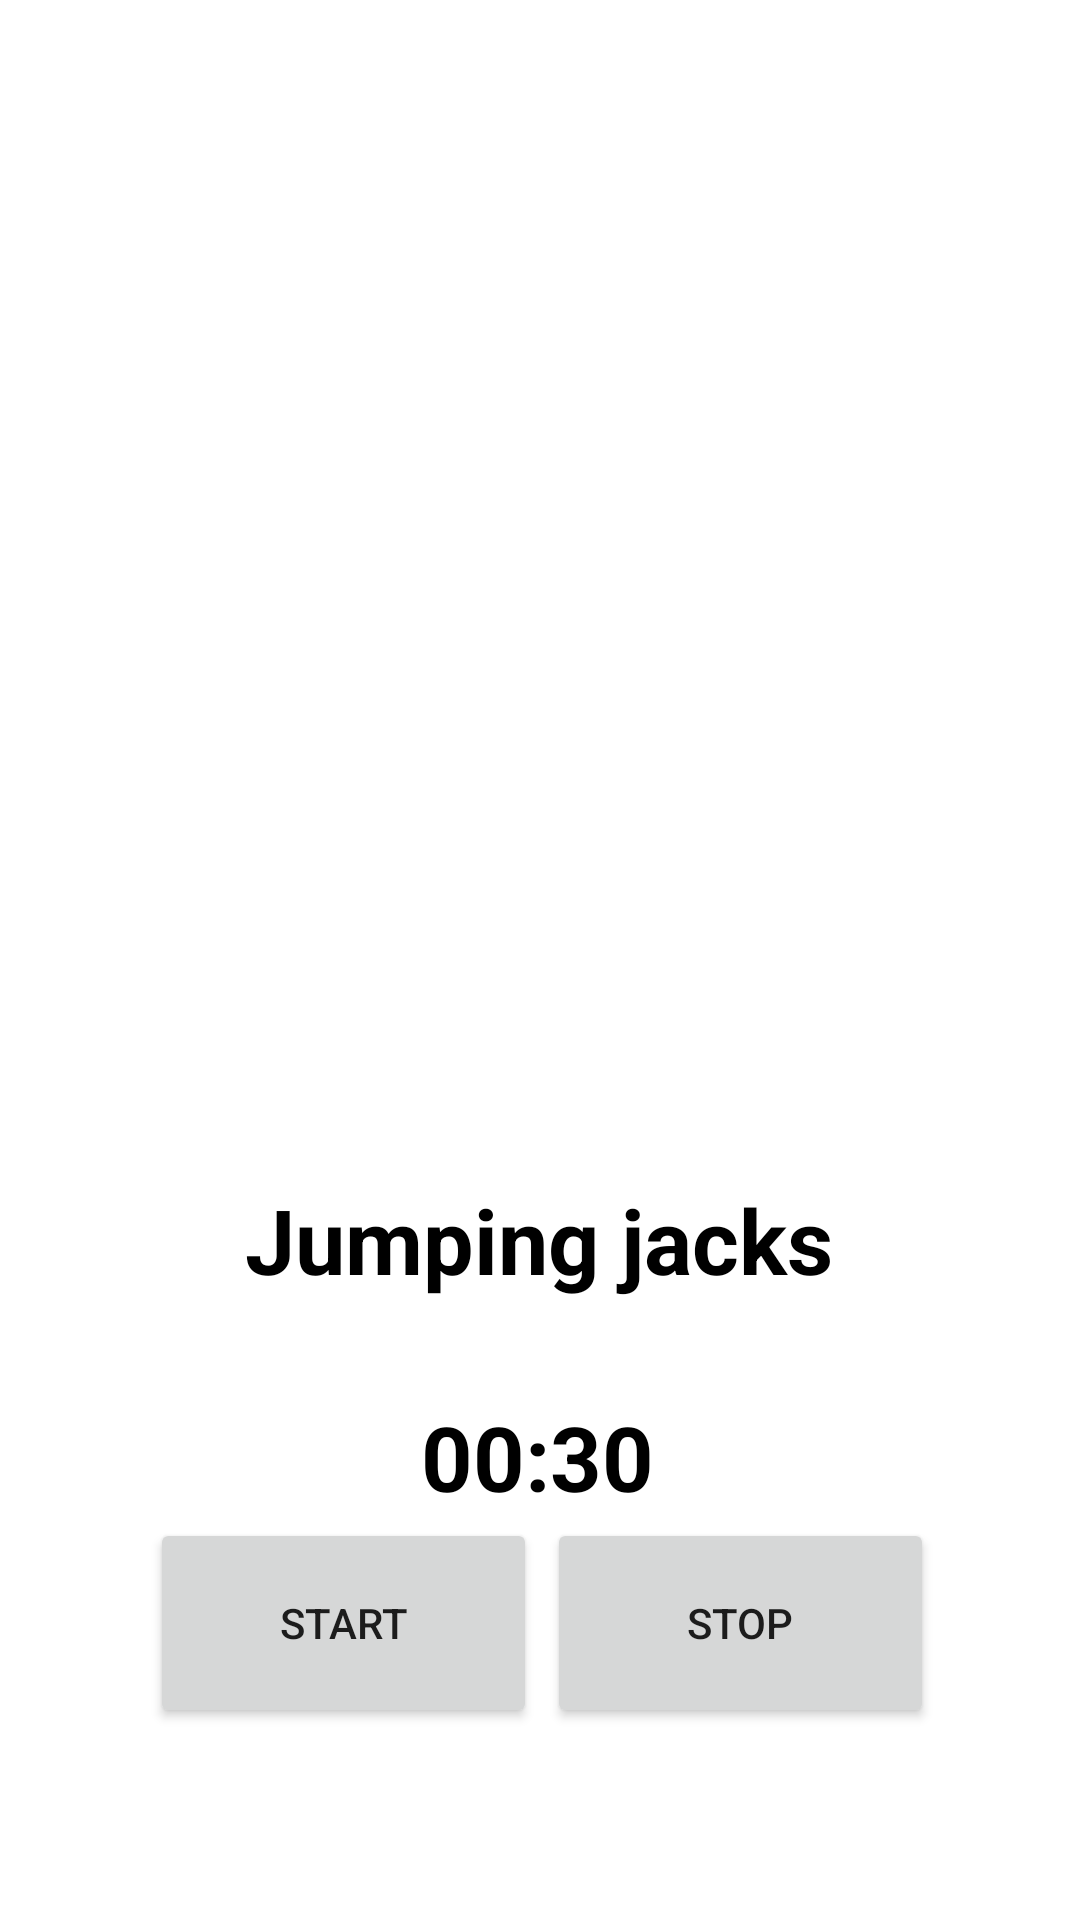

The Android layout XML behind this screen, and the referenced resources:
<!-- AndroidManifest.xml: application theme Theme.DARE -->
<!-- res/layout/activity_jumping_jacks.xml -->
<?xml version="1.0" encoding="utf-8"?>
<androidx.constraintlayout.widget.ConstraintLayout xmlns:android="http://schemas.android.com/apk/res/android"
    xmlns:app="http://schemas.android.com/apk/res-auto"
    xmlns:tools="http://schemas.android.com/tools"
    android:layout_width="match_parent"
    android:layout_height="match_parent"
    tools:context=".JumpingJacksActivity">

    <ImageView
        android:id="@+id/imageView"
        android:layout_width="412dp"
        android:layout_height="365dp"
        app:layout_constraintEnd_toEndOf="parent"
        app:layout_constraintStart_toStartOf="parent"
        app:layout_constraintTop_toTopOf="parent"
        android:src="@drawable/jumpingjacks"/>

    <TextView
        android:id="@+id/nameET"
        android:layout_width="wrap_content"
        android:layout_height="wrap_content"
        android:layout_marginTop="28dp"
        android:text="Jumping jacks"
        android:textColor="@color/black"
        android:textSize="30sp"
        android:textStyle="bold"
        app:layout_constraintEnd_toEndOf="parent"
        app:layout_constraintHorizontal_bias="0.498"
        app:layout_constraintStart_toStartOf="parent"
        app:layout_constraintTop_toBottomOf="@+id/imageView"/>

    <TextView
        android:id="@+id/timeCountTv"
        android:layout_width="wrap_content"
        android:layout_height="wrap_content"
        android:textSize="30sp"
        android:text="00:30"
        android:textStyle="bold"
        android:layout_marginTop="32dp"
        android:textColor="@color/black"
        app:layout_constraintEnd_toEndOf="parent"
        app:layout_constraintHorizontal_bias="0.497"
        app:layout_constraintStart_toStartOf="parent"
        app:layout_constraintTop_toBottomOf="@+id/nameET" />

    <Button
        android:id="@+id/startStopBtn"
        android:layout_width="129dp"
        android:layout_height="70dp"
        android:layout_marginBottom="64dp"
        android:text="Start"
        app:layout_constraintBottom_toBottomOf="parent"
        app:layout_constraintEnd_toEndOf="parent"
        app:layout_constraintHorizontal_bias="0.216"
        app:layout_constraintStart_toStartOf="parent"
        app:layout_constraintTop_toBottomOf="@+id/timeCountTv"
        app:layout_constraintVertical_bias="0.755" />

    <Button
        android:id="@+id/stopBtn"
        android:layout_width="129dp"
        android:layout_height="70dp"
        android:layout_marginBottom="64dp"
        android:text="Stop"
        app:layout_constraintBottom_toBottomOf="parent"
        app:layout_constraintEnd_toEndOf="parent"
        app:layout_constraintHorizontal_bias="0.79"
        app:layout_constraintStart_toStartOf="parent"
        app:layout_constraintTop_toBottomOf="@+id/timeCountTv"
        app:layout_constraintVertical_bias="0.755" />


</androidx.constraintlayout.widget.ConstraintLayout>
<!-- resources referenced by this layout -->
<resources>
  <color name="black">#FF000000</color>
  <style name="Theme.DARE" parent="Theme.MaterialComponents.DayNight.NoActionBar">
          
          <item name="colorPrimary">#2196F3</item>
          <item name="colorPrimaryVariant">@color/black</item>
          <item name="colorOnPrimary">@color/white</item>
          
          <item name="colorSecondary">@color/teal_200</item>
          <item name="colorSecondaryVariant">@color/teal_700</item>
          <item name="colorOnSecondary">@color/black</item>
          
          <item name="android:statusBarColor" tools:targetApi="l">?attr/colorPrimaryVariant</item>
          
  
  
  
      </style>
  <color name="white">#FFFFFFFF</color>
  <color name="teal_200">#FF03DAC5</color>
  <color name="teal_700">#FF018786</color>
</resources>
